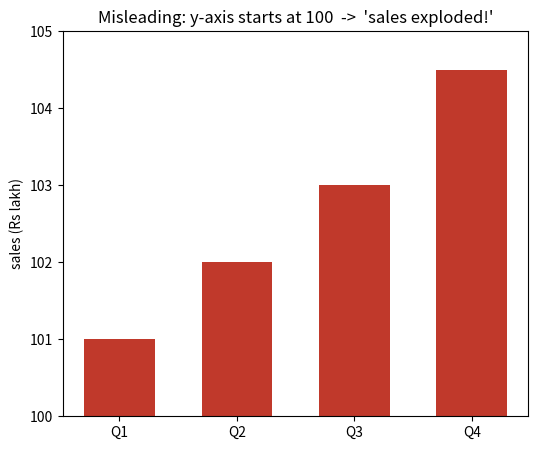
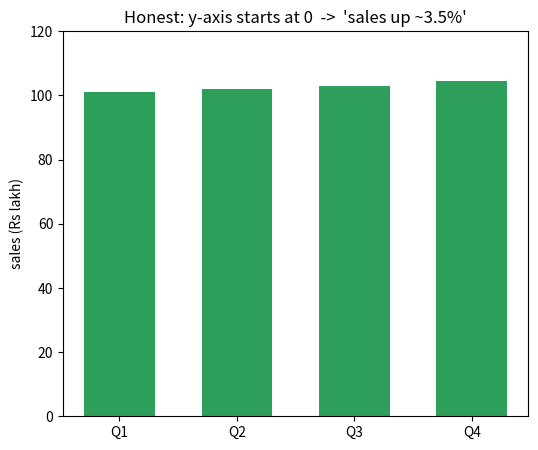
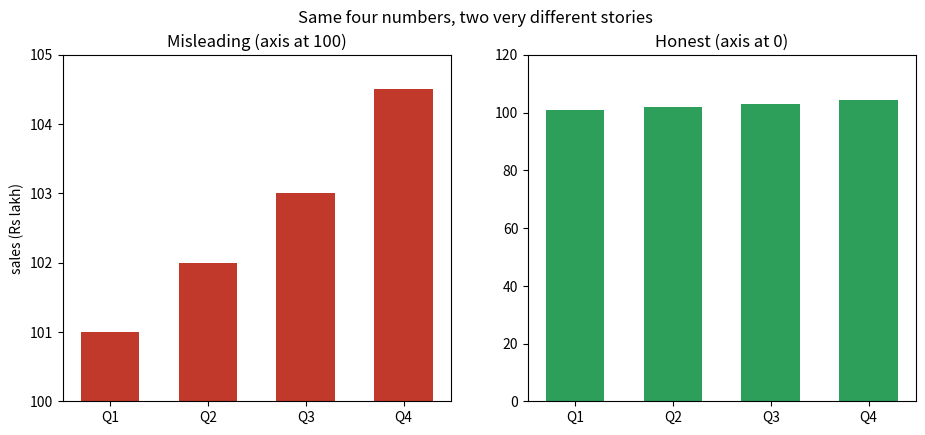
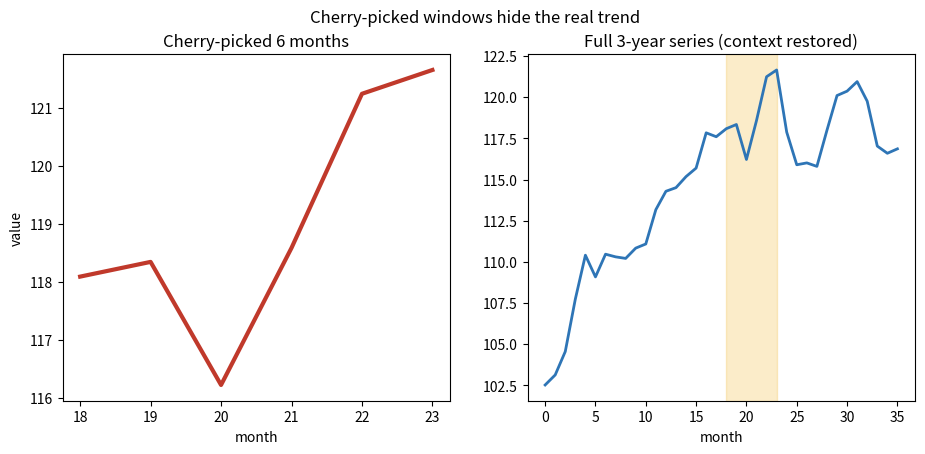
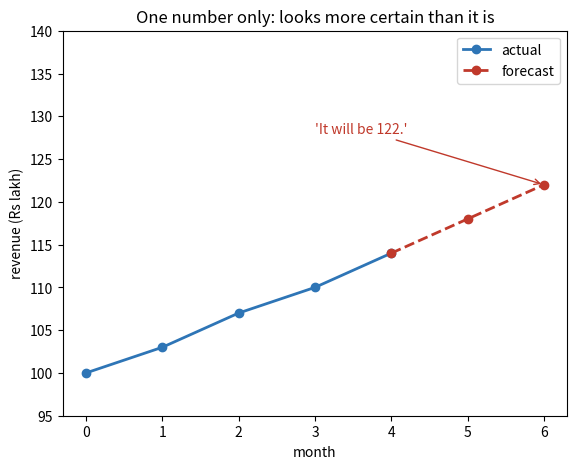
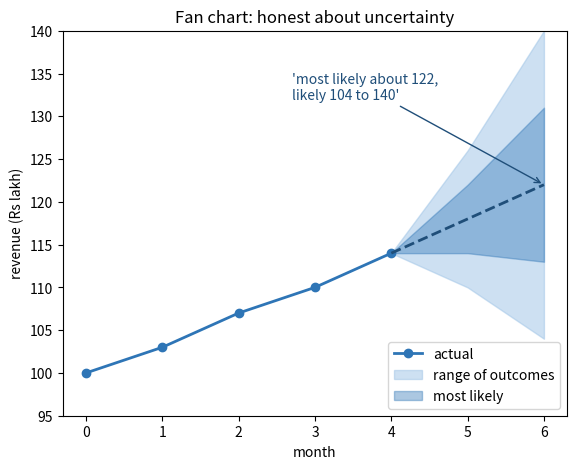

These charts were generated, in order, by the following Python code:
# This notebook only uses matplotlib and numpy, which Colab already ships,
# so there is nothing to install here.
print("Setup complete - nothing to install.")

import numpy as np                       # fast maths on lists of numbers
import matplotlib.pyplot as plt           # drawing every chart in this notebook

# Set a seed so the random series later is the same every run.
np.random.seed(0)

quarters = ["Q1", "Q2", "Q3", "Q4"]
sales    = [101.0, 102.0, 103.0, 104.5]    # sales in Rs lakh

# The real change from Q1 to Q4, as a percentage.
percent_change = (sales[3] - sales[0]) / sales[0] * 100
print("Sales (Rs lakh):", sales)
print("Real change Q1 to Q4:", round(percent_change, 1), "%")

plt.figure(figsize=(6, 5))
plt.bar(quarters, sales, color="#C0392B", width=0.6)

# The dishonest part: the axis starts at 100, not 0.
plt.ylim(100, 105)

plt.ylabel("sales (Rs lakh)")
plt.title("Misleading: y-axis starts at 100  ->  'sales exploded!'")
plt.show()

plt.figure(figsize=(6, 5))
plt.bar(quarters, sales, color="#2E9E5B", width=0.6)

# The honest fix: start the axis at 0.
plt.ylim(0, 120)

plt.ylabel("sales (Rs lakh)")
plt.title("Honest: y-axis starts at 0  ->  'sales up ~3.5%'")
plt.show()

# 1 row, 2 columns of charts. Only the y-axis range will differ.
fig, (left_chart, right_chart) = plt.subplots(1, 2, figsize=(11, 4.5))

# Left: the misleading version.
left_chart.bar(quarters, sales, color="#C0392B", width=0.6)
left_chart.set_ylim(100, 105)
left_chart.set_title("Misleading (axis at 100)")
left_chart.set_ylabel("sales (Rs lakh)")

# Right: the honest version.
right_chart.bar(quarters, sales, color="#2E9E5B", width=0.6)
right_chart.set_ylim(0, 120)
right_chart.set_title("Honest (axis at 0)")

fig.suptitle("Same four numbers, two very different stories")
plt.show()

# Three years of monthly numbers: mostly flat, moving up and down at random.
months = np.arange(0, 36)
series = 100 + np.cumsum(np.random.normal(0.05, 1.4, size=36))

# Add a rise that looks good, in months 18..23.
series[18:24] = series[18:24] + np.linspace(0, 7, 6)

print("We have", len(series), "months of data.")
print("Months 18-23 have a lucky rise.")

fig, (cherry, full) = plt.subplots(1, 2, figsize=(11, 4.5))

# Left: only the 6 months that look good.
cherry.plot(months[18:24], series[18:24], color="#C0392B", linewidth=3)
cherry.set_title("Cherry-picked 6 months")
cherry.set_xlabel("month")
cherry.set_ylabel("value")

# Right: all the months, with the chosen 6 months shaded.
full.plot(months, series, color="#2E75B6", linewidth=2)
full.axvspan(18, 23, color="#F2C14E", alpha=0.3)   # shade the chosen months
full.set_title("Full 3-year series (context restored)")
full.set_xlabel("month")

fig.suptitle("Cherry-picked windows hide the real trend")
plt.show()

# Actual revenue we have already seen, months 0..4 (Rs lakh).
actual_months = np.array([0, 1, 2, 3, 4])
actual_values = np.array([100.0, 103.0, 107.0, 110.0, 114.0])

# Forecast for months 4..6 (start at the last actual so the lines join up).
forecast_months = np.array([4, 5, 6])
most_likely     = np.array([114.0, 118.0, 122.0])   # the central guess
half_range      = np.array([0.0, 4.0, 9.0])          # uncertainty grows with time

print("Most-likely forecast for month 6:", most_likely[-1], "Rs lakh")
print("But the range there is", most_likely[-1] - 2 * half_range[-1],
      "to", most_likely[-1] + 2 * half_range[-1], "Rs lakh")

plt.figure(figsize=(6.5, 5))

# The actuals.
plt.plot(actual_months, actual_values, "-o", color="#2E75B6", linewidth=2, label="actual")

# The forecast as one confident line.
plt.plot(forecast_months, most_likely, "--o", color="#C0392B", linewidth=2, label="forecast")

plt.annotate("'It will be 122.'", xy=(6, 122), xytext=(3.0, 128),
             color="#C0392B",
             arrowprops=dict(arrowstyle="->", color="#C0392B"))

plt.xlabel("month")
plt.ylabel("revenue (Rs lakh)")
plt.title("One number only: looks more certain than it is")
plt.ylim(95, 140)
plt.legend()
plt.show()

plt.figure(figsize=(6.5, 5))

# The actuals, same as before.
plt.plot(actual_months, actual_values, "-o", color="#2E75B6", linewidth=2, label="actual")

# Wide band: most_likely plus/minus 2 * half_range (the full range of outcomes).
plt.fill_between(forecast_months,
                 most_likely - 2 * half_range,
                 most_likely + 2 * half_range,
                 color="#9DC3E6", alpha=0.5, label="range of outcomes")

# Narrow band: most_likely plus/minus 1 * half_range (the most-likely zone).
plt.fill_between(forecast_months,
                 most_likely - half_range,
                 most_likely + half_range,
                 color="#2E75B6", alpha=0.4, label="most likely")

# The central path as a dashed line through the middle.
plt.plot(forecast_months, most_likely, "--", color="#1F4E79", linewidth=2)

plt.annotate("'most likely about 122,\nlikely 104 to 140'", xy=(6, 122), xytext=(2.7, 132),
             color="#1F4E79",
             arrowprops=dict(arrowstyle="->", color="#1F4E79"))

plt.xlabel("month")
plt.ylabel("revenue (Rs lakh)")
plt.title("Fan chart: honest about uncertainty")
plt.ylim(95, 140)
plt.legend(loc="lower right")
plt.show()

# Full width of the wide band = 2 * half_range on each side = 4 * half_range total.
for month, spread in zip(forecast_months, half_range):
    full_width = 4 * spread
    print("month", month, ": full range width =", round(full_width, 1), "Rs lakh")
